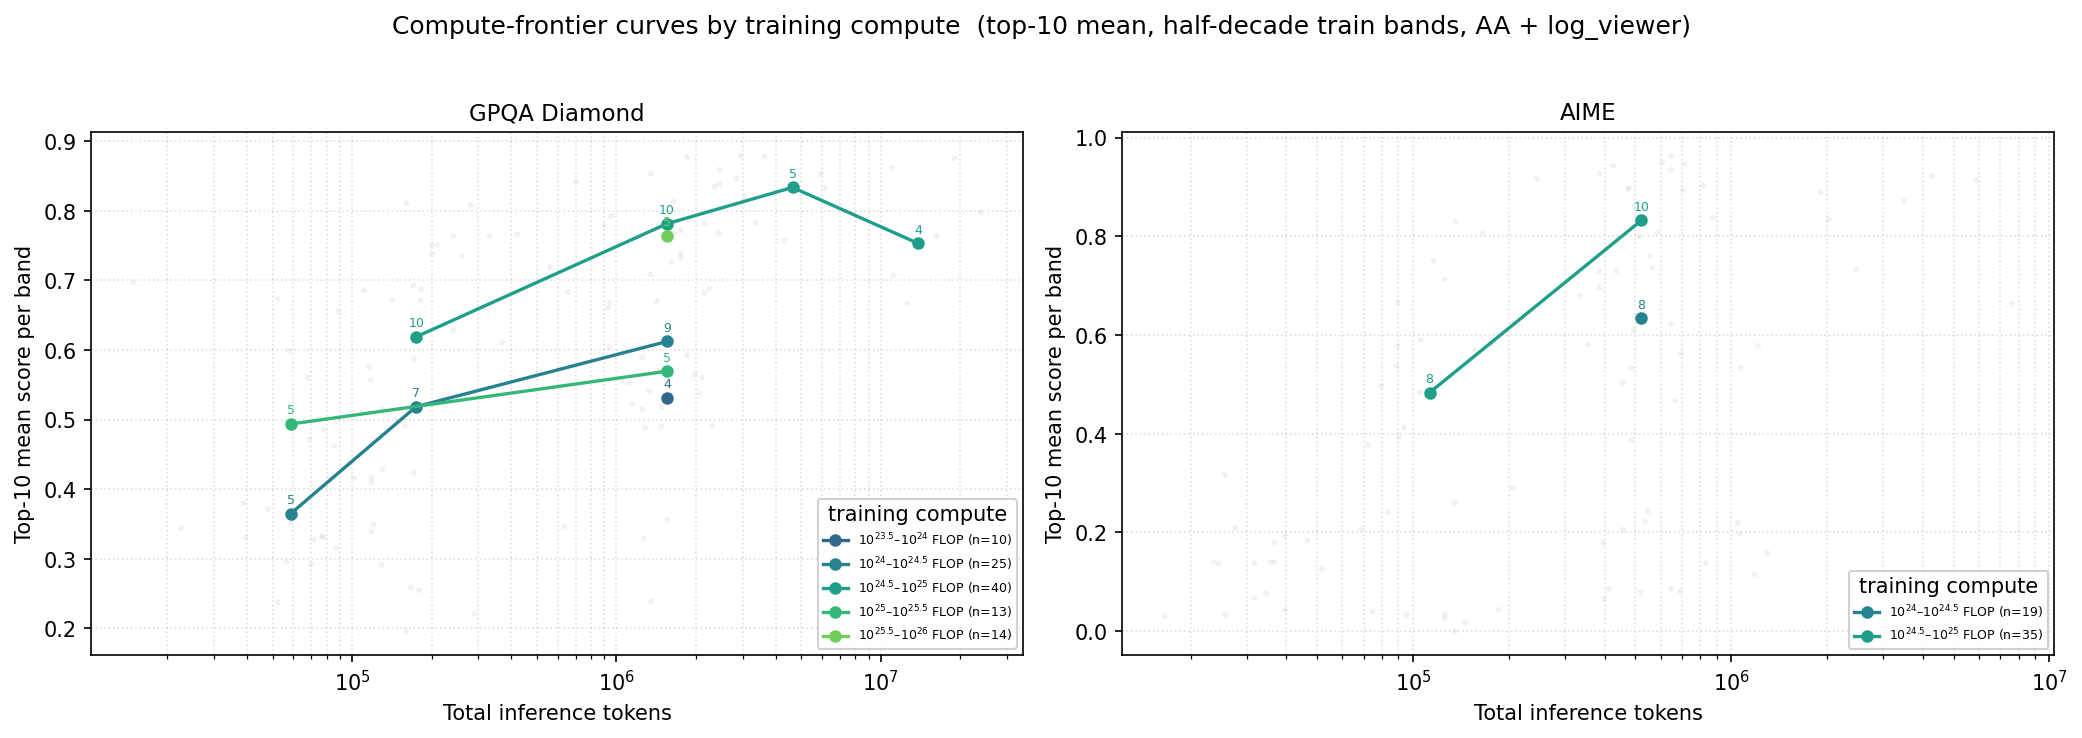

Source data for this figure (header and first rows):
train_band, train_band_label, band_idx, band_center_tokens, n_band, n_top, top_mean, top_max, benchmark
3, $10^{23.5}$–$10^{24}$ FLOP, 5, 1553387, 4, 4, 0.5317, 0.688, GPQA Diamond
4, $10^{24}$–$10^{24.5}$ FLOP, 2, 58541, 5, 5, 0.3648, 0.462, GPQA Diamond
4, $10^{24}$–$10^{24.5}$ FLOP, 3, 174610, 7, 7, 0.5186, 0.811, GPQA Diamond
4, $10^{24}$–$10^{24.5}$ FLOP, 5, 1553387, 9, 9, 0.6123, 0.835, GPQA Diamond
5, $10^{24.5}$–$10^{25}$ FLOP, 3, 174610, 10, 10, 0.6189, 0.751, GPQA Diamond
5, $10^{24.5}$–$10^{25}$ FLOP, 5, 1553387, 16, 10, 0.7815, 0.859, GPQA Diamond
5, $10^{24.5}$–$10^{25}$ FLOP, 6, 4633245, 5, 5, 0.8336, 0.879, GPQA Diamond
5, $10^{24.5}$–$10^{25}$ FLOP, 7, 13819459, 4, 4, 0.7533, 0.8756, GPQA Diamond
6, $10^{25}$–$10^{25.5}$ FLOP, 2, 58541, 5, 5, 0.4936, 0.599, GPQA Diamond
6, $10^{25}$–$10^{25.5}$ FLOP, 5, 1553387, 5, 5, 0.5695, 0.726, GPQA Diamond
7, $10^{25.5}$–$10^{26}$ FLOP, 5, 1553387, 5, 5, 0.7643, 0.854, GPQA Diamond
4, $10^{24}$–$10^{24.5}$ FLOP, 4, 522187, 8, 8, 0.6336, 0.963, AIME
5, $10^{24.5}$–$10^{25}$ FLOP, 2, 112778, 8, 8, 0.4832, 0.713, AIME
5, $10^{24.5}$–$10^{25}$ FLOP, 4, 522187, 13, 10, 0.8322, 0.95, AIME
